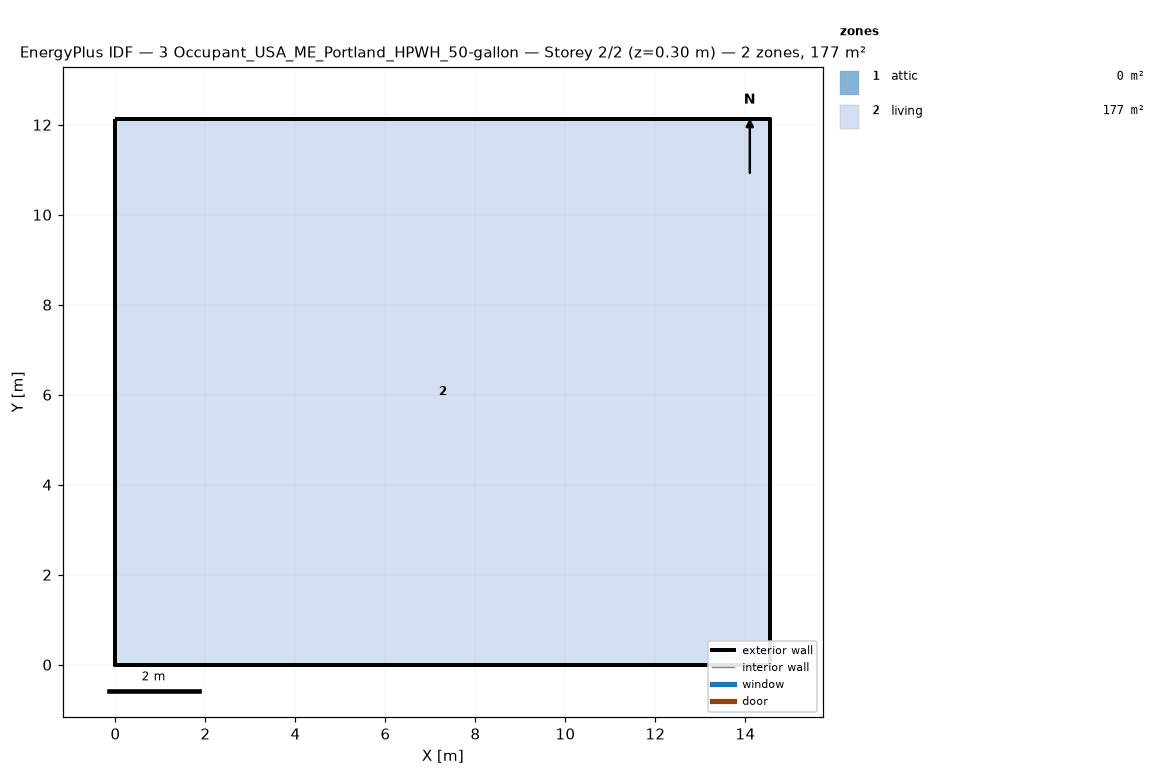
=== STOREY PLAN SPEC (per zone: floor XY polygon, exterior-wall plan segments, windows/doors) ===
zone 1: attic  (0.0 m²)
  exterior wall: (14.55, 0.00) – (14.55, 12.13) – (14.55, 6.06)  [18.2 m]
  exterior wall: (0.00, 12.13) – (0.00, 0.00) – (0.00, 6.06)  [18.2 m]
zone 2: living  (176.5 m²)
  floor: (0.00, 0.00) (0.00, 12.13) (14.55, 12.13) (14.55, 0.00)
  exterior wall: (0.00, 0.00) – (14.55, 0.00)  [14.6 m]
  exterior wall: (14.55, 0.00) – (14.55, 12.13)  [12.1 m]
  exterior wall: (14.55, 12.13) – (0.00, 12.13)  [14.6 m]
  exterior wall: (0.00, 12.13) – (0.00, 0.00)  [12.1 m]

=== DERIVED (storey summary) ===
Building: 3 Occupant_USA_ME_Portland_HPWH_50-gallon
Storey: 2 of 2  (floor level z = 0.30 m)
Storey gross floor area: 176.5 m²
Zones on this storey: 2
  - attic: floor 0.0 m²; exterior wall 36.4 m (24.5 m²); WWR 0.0%
  - living: floor 176.5 m²; exterior wall 53.4 m (146.4 m²); WWR 0.0%
Zone adjacency: (none detected)